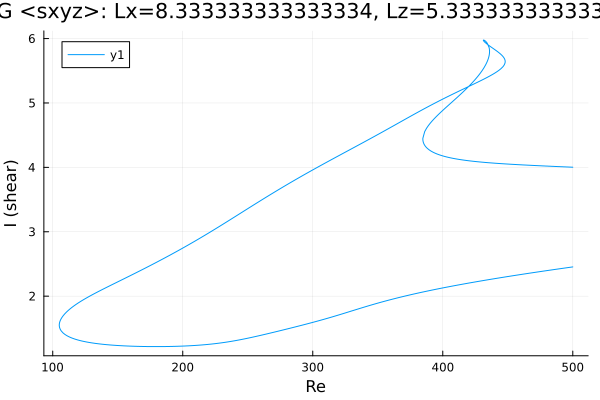

Values plotted in this chart, from the file beside it:
Re, shear
500.0, 4.002
499.5, 4.003
498.1, 4.004
496.7, 4.005
495.3, 4.006
493.8, 4.008
492.4, 4.009
492, 4.009
490.6, 4.01
489.1, 4.012
487.7, 4.013
486.3, 4.014
484.9, 4.016
483.5, 4.017
482.1, 4.018
480.7, 4.019
479.2, 4.021
477.8, 4.022
476.4, 4.023
475, 4.025
473.6, 4.026
472.2, 4.027
470.8, 4.029
469.4, 4.03
467.9, 4.032
466.5, 4.033
465.1, 4.034
463.7, 4.036
462.3, 4.037
460.9, 4.039
459.5, 4.04
458, 4.042
456.6, 4.044
455.2, 4.045
453.8, 4.047
452.4, 4.048
451, 4.05
449.6, 4.052
448.1, 4.054
446.7, 4.055
445.3, 4.057
443.9, 4.059
442.5, 4.061
441.1, 4.063
439.7, 4.065
438.2, 4.067
436.8, 4.07
435.4, 4.072
434, 4.074
432.6, 4.077
431.2, 4.079
429.8, 4.082
428.3, 4.084
426.9, 4.087
425.5, 4.09
424.1, 4.093
422.7, 4.096
421.3, 4.099
419.9, 4.103
418.4, 4.106
... 867 more rows
